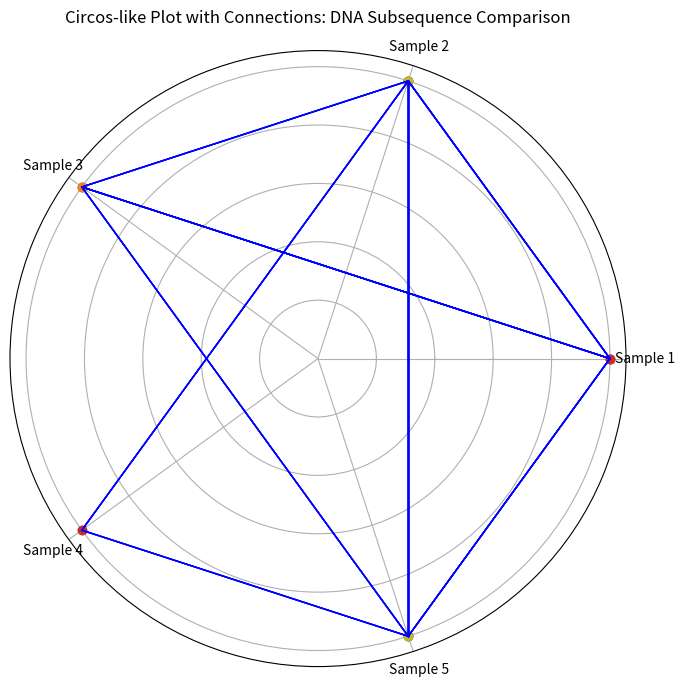
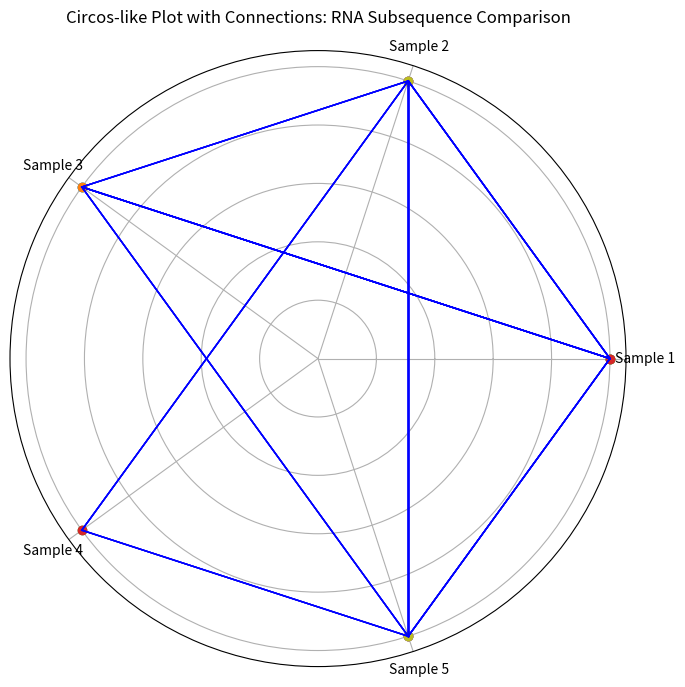
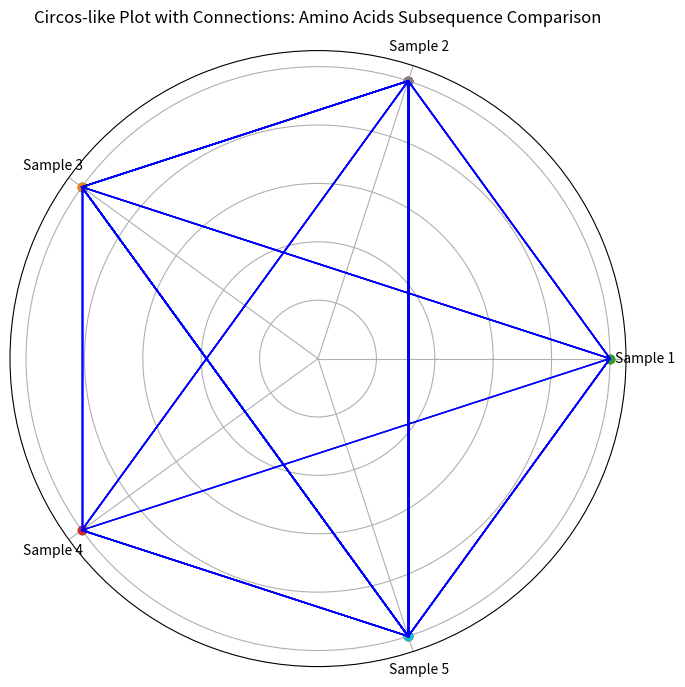

Write Python code to recreate these figures, in order.
import random
import matplotlib.pyplot as plt
import numpy as np
import pandas as pd


# Generate DNA sequences
def generate_dna(sample_size, length):
    return [''.join(random.choices('ATCG', k=length)) for _ in range(sample_size)]


# DNA to RNA Conversion
def dna_to_rna(dna_sequence):
    return dna_sequence.replace('T', 'U')


# Codon table for RNA to Amino Acids translation
codon_table = {
    'UUU': 'F', 'UUC': 'F', 'UUA': 'L', 'UUG': 'L', 'CUU': 'L', 'CUC': 'L', 'CUA': 'L', 'CUG': 'L',
    'AUU': 'I', 'AUC': 'I', 'AUA': 'I', 'AUG': 'M', 'GUU': 'V', 'GUC': 'V', 'GUA': 'V', 'GUG': 'V',
    'UCU': 'S', 'UCC': 'S', 'UCA': 'S', 'UCG': 'S', 'CCU': 'P', 'CCC': 'P', 'CCA': 'P', 'CCG': 'P',
    'ACU': 'T', 'ACC': 'T', 'ACA': 'T', 'ACG': 'T', 'GCU': 'A', 'GCC': 'A', 'GCA': 'A', 'GCG': 'A',
    'UAU': 'Y', 'UAC': 'Y', 'UAA': 'Stop', 'UAG': 'Stop', 'CAU': 'H', 'CAC': 'H', 'CAA': 'Q', 'CAG': 'Q',
    'AAU': 'N', 'AAC': 'N', 'AAA': 'K', 'AAG': 'K', 'GAU': 'D', 'GAC': 'D', 'GAA': 'E', 'GAG': 'E',
    'UGU': 'C', 'UGC': 'C', 'UGA': 'Stop', 'UGG': 'W', 'CGU': 'R', 'CGC': 'R', 'CGA': 'R', 'CGG': 'R',
    'AGU': 'S', 'AGC': 'S', 'AGA': 'R', 'AGG': 'R', 'GGU': 'G', 'GGC': 'G', 'GGA': 'G', 'GGG': 'G'
}


# RNA to Amino Acids Conversion
def rna_to_amino_acids(rna_sequence):
    return ''.join([codon_table.get(rna_sequence[i:i + 3], '-') for i in range(0, len(rna_sequence), 3)])


# Function to find subsequence matches in a sequence
def find_subsequence_positions(sequence, subsequence):
    positions = []
    sub_len = len(subsequence)
    for i in range(len(sequence) - sub_len + 1):
        if sequence[i:i + sub_len] == subsequence:
            positions.append(i)
    return positions


# Function to generate Circos-like circular plot with connection lines
def plot_circos_comparison_with_connections(samples, subsequences, seq_type):
    num_samples = len(samples)
    angles = np.linspace(0, 2 * np.pi, num_samples, endpoint=False).tolist()
    radii = 10  # Static radii for the circular layout

    fig, ax = plt.subplots(figsize=(8, 8), subplot_kw={'projection': 'polar'})

    # Plot each sample as an arc around the circle
    for i, (sample, angle) in enumerate(zip(samples, angles)):
        # Get positions of each subsequence in the current sample
        for subseq in subsequences:
            positions = find_subsequence_positions(sample, subseq)
            # Plot each subsequence match as a point on the arc
            for pos in positions:
                ax.plot(angle, radii, 'o', label=f'{subseq} in Sample {i + 1}')

    # Draw connection lines between matching subsequences in different samples
    for i, sample1 in enumerate(samples):
        for j, sample2 in enumerate(samples[i + 1:], start=i + 1):
            angle1 = angles[i]
            angle2 = angles[j]
            for subseq in subsequences:
                # Find matching subsequences in both samples
                positions1 = find_subsequence_positions(sample1, subseq)
                positions2 = find_subsequence_positions(sample2, subseq)

                # Draw lines connecting the matching subsequences
                for pos1 in positions1:
                    for pos2 in positions2:
                        # Add a connecting line between positions in the two arcs
                        ax.plot([angle1, angle2], [radii, radii], color='blue', lw=1, alpha=0.7)

    # Customize the circular plot
    ax.set_title(f"Circos-like Plot with Connections: {seq_type} Subsequence Comparison", pad=20)
    ax.set_xticks(angles)
    ax.set_xticklabels([f"Sample {i + 1}" for i in range(num_samples)], fontsize=10)
    ax.set_yticklabels([])  # Hide radial ticks

    plt.show()


# Example DNA sequences
dna_samples = generate_dna(5, 100)  # 5 DNA samples, each of length 100
rna_samples = [dna_to_rna(sample) for sample in dna_samples]
amino_acid_samples = [rna_to_amino_acids(sample) for sample in rna_samples]

# Define subsequences of interest
subsequences_dna = ['ATG', 'CGT']  # Example DNA subsequences
subsequences_rna = ['AUG', 'CGU']  # Corresponding RNA subsequences
subsequences_amino_acids = ['M', 'R']  # Corresponding amino acid subsequences

# Plot Circos-like comparisons for DNA, RNA, and Amino Acids with connections
plot_circos_comparison_with_connections(dna_samples, subsequences_dna, "DNA")
plot_circos_comparison_with_connections(rna_samples, subsequences_rna, "RNA")
plot_circos_comparison_with_connections(amino_acid_samples, subsequences_amino_acids, "Amino Acids")
